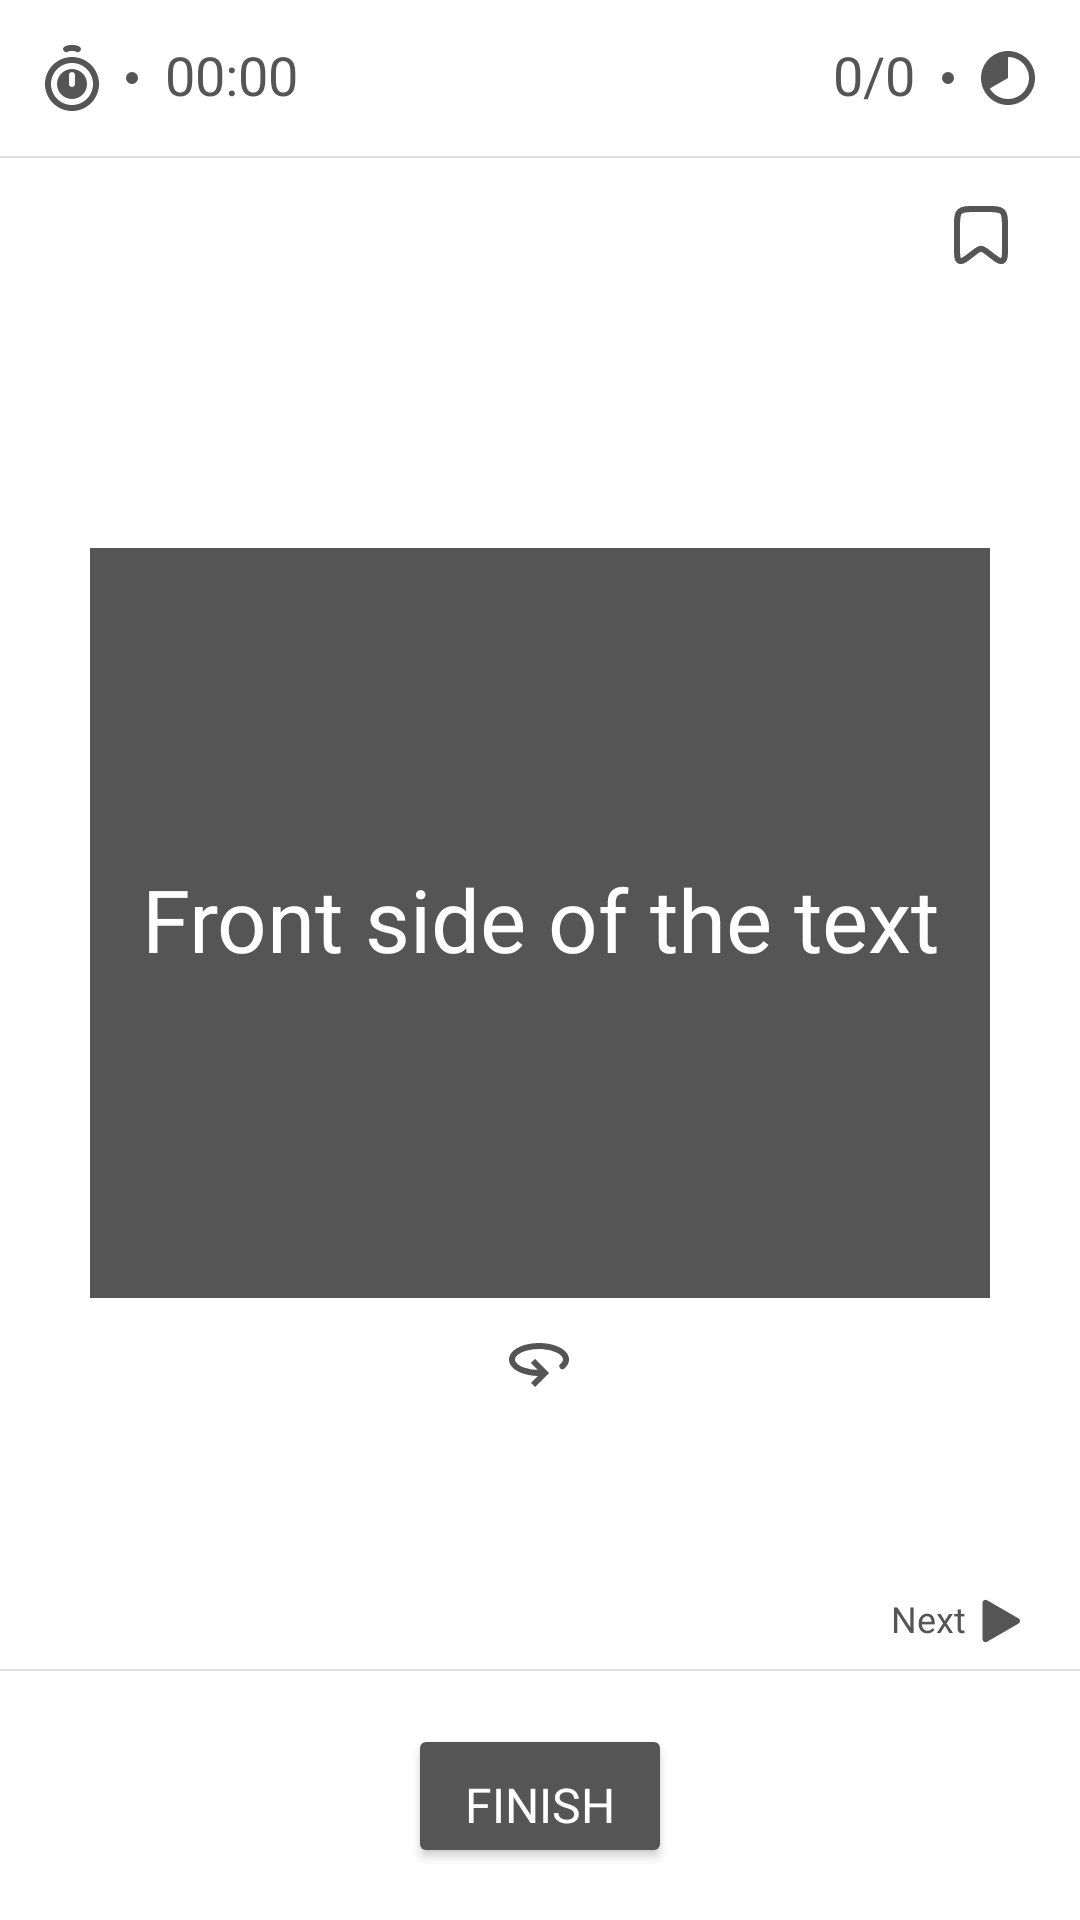

Android layout source for this screen:
<!-- AndroidManifest.xml: application theme Theme.VocabularyFlashcards -->
<!-- res/layout/fragment_study_game.xml -->
<?xml version="1.0" encoding="utf-8"?>
<androidx.constraintlayout.widget.ConstraintLayout xmlns:android="http://schemas.android.com/apk/res/android"
    xmlns:app="http://schemas.android.com/apk/res-auto"
    xmlns:tools="http://schemas.android.com/tools"
    android:layout_width="match_parent"
    android:layout_height="match_parent"
    android:background="@color/white"
    tools:context=".ui.game.study.StudyGameFragment">

    <LinearLayout
        android:id="@+id/linearLayout2"
        android:layout_width="match_parent"
        android:layout_height="wrap_content"
        android:baselineAligned="false"
        android:gravity="center_vertical"
        android:orientation="horizontal"
        android:padding="15dp"
        app:layout_constraintBottom_toBottomOf="parent"
        app:layout_constraintEnd_toEndOf="parent"
        app:layout_constraintStart_toStartOf="parent"
        app:layout_constraintTop_toTopOf="parent"
        app:layout_constraintVertical_bias="0.0">

        <LinearLayout
            android:layout_width="0dp"
            android:layout_height="match_parent"
            android:layout_weight="1"
            android:gravity="center_vertical"
            android:orientation="horizontal">

            <ImageView
                android:layout_width="wrap_content"
                android:layout_height="wrap_content"
                android:contentDescription="@string/cont_timer"
                android:src="@drawable/ic_timer" />

            <ImageView
                android:layout_width="wrap_content"
                android:layout_height="wrap_content"
                android:contentDescription="@string/cont_dot"
                android:paddingStart="9dp"
                android:paddingEnd="9dp"
                android:src="@drawable/ic_dot_gray" />

            <Chronometer
                android:id="@+id/cmTimerStudyGameFrag"
                android:layout_width="wrap_content"
                android:layout_height="wrap_content"
                android:fontFamily="@font/comfortaa_bold"
                android:includeFontPadding="false"
                android:textColor="@color/davys_gray"
                android:textSize="18sp" />

        </LinearLayout>

        <LinearLayout
            android:layout_width="0dp"
            android:layout_height="match_parent"
            android:layout_weight="1"
            android:gravity="center_vertical|end"
            android:orientation="horizontal">

            <TextView
                android:id="@+id/tvProgressStudyGameFrag"
                android:layout_width="wrap_content"
                android:layout_height="wrap_content"
                android:fontFamily="@font/comfortaa_bold"
                android:includeFontPadding="false"
                android:text="@string/placeholder_progress"
                android:textColor="@color/davys_gray"
                android:textSize="18sp" />

            <ImageView
                android:layout_width="wrap_content"
                android:layout_height="wrap_content"
                android:contentDescription="@string/cont_dot"
                android:paddingStart="9dp"
                android:paddingEnd="9dp"
                android:src="@drawable/ic_dot_gray" />

            <ImageView
                android:layout_width="wrap_content"
                android:layout_height="wrap_content"
                android:contentDescription="@string/cont_timer"
                android:src="@drawable/ic_progress" />

        </LinearLayout>

    </LinearLayout>

    <View
        android:id="@+id/divider"
        android:layout_width="0dp"
        android:layout_height="0.8dp"
        android:layout_weight="1"
        android:background="@color/divider_gray"
        app:layout_constraintBottom_toBottomOf="parent"
        app:layout_constraintEnd_toEndOf="parent"
        app:layout_constraintStart_toStartOf="parent"
        app:layout_constraintTop_toBottomOf="@+id/linearLayout2"
        app:layout_constraintVertical_bias="0.0" />

    <ImageView
        android:id="@+id/ivMarkStatusStudyGameFrag"
        android:layout_width="wrap_content"
        android:layout_height="wrap_content"
        android:contentDescription="@string/cont_marked_or_non_marked"
        android:paddingStart="24dp"
        android:paddingTop="16dp"
        android:paddingEnd="24dp"
        android:paddingBottom="16dp"
        android:src="@drawable/ic_non_marked"
        app:layout_constraintBottom_toBottomOf="parent"
        app:layout_constraintEnd_toEndOf="parent"
        app:layout_constraintTop_toBottomOf="@+id/divider"
        app:layout_constraintVertical_bias="0.0" />

    <ScrollView
        android:id="@+id/scrollView3"
        android:layout_width="0dp"
        android:layout_height="wrap_content"
        android:layout_marginTop="16dp"
        android:layout_marginBottom="30dp"
        app:layout_constrainedHeight="true"
        app:layout_constraintBottom_toTopOf="@+id/linearLayout3"
        app:layout_constraintEnd_toEndOf="parent"
        app:layout_constraintStart_toStartOf="parent"
        app:layout_constraintTop_toBottomOf="@+id/ivMarkStatusStudyGameFrag"
        tools:ignore="SpeakableTextPresentCheck">

        <LinearLayout
            android:id="@+id/flashcardStudyGameFrag"
            android:layout_width="match_parent"
            android:layout_height="wrap_content"
            android:layout_marginStart="30dp"
            android:layout_marginEnd="30dp"
            android:background="@color/davys_gray"
            android:gravity="center_horizontal|center_vertical"
            android:minHeight="250dp"
            android:orientation="vertical"
            android:padding="15dp">

            <TextView
                android:id="@+id/tvFlashcardWordStudyGameFrag"
                android:layout_width="match_parent"
                android:layout_height="match_parent"
                android:fontFamily="@font/comfortaa_bold"
                android:includeFontPadding="false"
                android:text="@string/text_front_side"
                android:textAlignment="center"
                android:textColor="@color/white"
                android:textSize="29sp" />

        </LinearLayout>
    </ScrollView>

    <ImageView
        android:id="@+id/ivFlipIconStudyGameFrag"
        android:layout_width="wrap_content"
        android:layout_height="wrap_content"
        android:contentDescription="@string/cont_flip"
        android:padding="15dp"
        android:src="@drawable/ic_flip_right"
        app:layout_constraintEnd_toEndOf="parent"
        app:layout_constraintStart_toStartOf="parent"
        app:layout_constraintTop_toBottomOf="@+id/scrollView3" />

    <LinearLayout
        android:id="@+id/linearLayout3"
        android:layout_width="0dp"
        android:layout_height="wrap_content"
        android:baselineAligned="false"
        android:orientation="horizontal"
        app:layout_constraintBottom_toTopOf="@+id/divider2"
        app:layout_constraintEnd_toEndOf="parent"
        app:layout_constraintStart_toStartOf="parent">

        <LinearLayout
            android:id="@+id/lyPreviousStudyGameFrag"
            android:layout_width="0dp"
            android:layout_height="match_parent"
            android:layout_weight="1"
            android:gravity="center_vertical"
            android:orientation="horizontal"
            android:paddingTop="8dp"
            android:paddingBottom="8dp"
            android:visibility="invisible"
            tools:ignore="UseCompoundDrawables">

            <ImageView
                android:id="@+id/ivPreviousStudyGameFrag"
                android:layout_width="wrap_content"
                android:layout_height="wrap_content"
                android:contentDescription="@string/cont_previous_study"
                android:paddingStart="20dp"
                android:src="@drawable/ic_triangle_arrow_left"
                tools:ignore="RtlSymmetry" />

            <TextView
                android:layout_width="wrap_content"
                android:layout_height="wrap_content"
                android:fontFamily="@font/comfortaa_bold"
                android:includeFontPadding="false"
                android:paddingStart="5dp"
                android:text="@string/text_previous"
                android:textColor="@color/davys_gray"
                android:textSize="12sp"
                tools:ignore="RtlSymmetry" />
        </LinearLayout>

        <LinearLayout
            android:id="@+id/lyNextStudyGameFrag"
            android:layout_width="0dp"
            android:layout_height="match_parent"
            android:layout_weight="1"
            android:gravity="center_vertical|end"
            android:orientation="horizontal"
            android:paddingTop="8dp"
            android:paddingBottom="8dp"
            tools:ignore="UseCompoundDrawables">

            <TextView
                android:layout_width="wrap_content"
                android:layout_height="wrap_content"
                android:fontFamily="@font/comfortaa_bold"
                android:includeFontPadding="false"
                android:paddingEnd="5dp"
                android:text="@string/text_next"
                android:textColor="@color/davys_gray"
                android:textSize="12sp"
                tools:ignore="RtlSymmetry" />

            <ImageView
                android:id="@+id/ivNextStudyGameFrag"
                android:layout_width="wrap_content"
                android:layout_height="wrap_content"
                android:contentDescription="@string/cont_next_study"
                android:paddingEnd="20dp"
                android:src="@drawable/ic_triangle_arrow_right"
                tools:ignore="RtlSymmetry" />
        </LinearLayout>
    </LinearLayout>

    <View
        android:id="@+id/divider2"
        android:layout_width="0dp"
        android:layout_height="0.8dp"
        android:layout_weight="1"
        android:background="@color/divider_gray"
        app:layout_constraintBottom_toBottomOf="parent"
        app:layout_constraintEnd_toEndOf="parent"
        app:layout_constraintHorizontal_bias="0.0"
        app:layout_constraintStart_toStartOf="parent"
        app:layout_constraintTop_toTopOf="parent"
        app:layout_constraintVertical_bias="0.87" />

    <Button
        android:id="@+id/btFinishStudyGameFrag"
        android:layout_width="wrap_content"
        android:layout_height="wrap_content"
        android:backgroundTint="@color/davys_gray"
        android:fontFamily="@font/comfortaa_bold"
        android:includeFontPadding="false"
        android:paddingBottom="3dp"
        android:text="@string/button_finish"
        android:textColor="@color/white"
        android:textSize="16sp"
        app:layout_constraintBottom_toBottomOf="parent"
        app:layout_constraintEnd_toEndOf="parent"
        app:layout_constraintStart_toStartOf="parent"
        app:layout_constraintTop_toBottomOf="@+id/divider2" />

</androidx.constraintlayout.widget.ConstraintLayout>
<!-- resources referenced by this layout -->
<resources>
  <color name="davys_gray">#555555</color>
  <color name="divider_gray">#DFDFDF</color>
  <color name="white">#FFFFFF</color>
  <!-- drawable ic_dot_gray (drawable) -->
  <vector xmlns:android="http://schemas.android.com/apk/res/android"
      android:width="4dp"
      android:height="4dp"
      android:viewportWidth="4"
      android:viewportHeight="4">
    <path
        android:pathData="M2,2m-2,0a2,2 0,1 1,4 0a2,2 0,1 1,-4 0"
        android:fillColor="#555555"/>
  </vector>
  <!-- drawable ic_flip_right (drawable) -->
  <vector xmlns:android="http://schemas.android.com/apk/res/android"
      android:width="21dp"
      android:height="15dp"
      android:viewportWidth="21"
      android:viewportHeight="15">
    <path
        android:pathData="M8,6L12,10L8,14"
        android:strokeWidth="2"
        android:fillColor="#00000000"
        android:strokeColor="#555555"/>
    <path
        android:pathData="M17.794,7.75C18.785,6.892 19.182,5.895 18.923,4.913C18.664,3.931 17.765,3.018 16.364,2.318C14.963,1.618 13.139,1.168 11.175,1.038C9.21,0.909 7.216,1.108 5.5,1.603C3.784,2.098 2.443,2.863 1.685,3.778C0.927,4.693 0.794,5.708 1.307,6.665C1.819,7.622 2.949,8.467 4.521,9.07C6.093,9.673 8.019,10 10,10"
        android:strokeWidth="2"
        android:fillColor="#00000000"
        android:strokeColor="#555555"
        android:strokeLineCap="round"/>
  </vector>
  <!-- drawable ic_non_marked (drawable) -->
  <vector xmlns:android="http://schemas.android.com/apk/res/android"
      android:width="18dp"
      android:height="20dp"
      android:viewportWidth="18"
      android:viewportHeight="20">
    <path
        android:pathData="M1,7C1,4.172 1,2.757 1.879,1.879C2.757,1 4.172,1 7,1H11C13.828,1 15.243,1 16.121,1.879C17,2.757 17,4.172 17,7V13.828C17,16.511 17,17.853 16.156,18.263C15.311,18.673 14.257,17.844 12.146,16.187L11.471,15.656C10.285,14.724 9.692,14.258 9,14.258C8.308,14.258 7.715,14.724 6.529,15.656L5.853,16.187C3.744,17.844 2.689,18.673 1.844,18.263C1,17.853 1,16.511 1,13.828V7Z"
        android:strokeWidth="2"
        android:fillColor="#00000000"
        android:strokeColor="#555555"/>
  </vector>
  <!-- drawable ic_triangle_arrow_left (drawable) -->
  <vector xmlns:android="http://schemas.android.com/apk/res/android"
      android:width="13dp"
      android:height="16dp"
      android:viewportWidth="13"
      android:viewportHeight="16">
    <path
        android:pathData="M0.5,8.866C-0.167,8.481 -0.167,7.519 0.5,7.134L11,1.072C11.667,0.687 12.5,1.168 12.5,1.938L12.5,14.062C12.5,14.832 11.667,15.313 11,14.928L0.5,8.866Z"
        android:fillColor="#555555"/>
  </vector>
  <!-- drawable ic_triangle_arrow_right (drawable) -->
  <vector xmlns:android="http://schemas.android.com/apk/res/android"
      android:width="13dp"
      android:height="16dp"
      android:viewportWidth="13"
      android:viewportHeight="16">
    <path
        android:pathData="M12.5,7.134C13.167,7.519 13.167,8.481 12.5,8.866L2,14.928C1.333,15.313 0.5,14.832 0.5,14.062L0.5,1.938C0.5,1.168 1.333,0.687 2,1.072L12.5,7.134Z"
        android:fillColor="#555555"/>
  </vector>
  <string name="button_finish">FINISH</string>
  <string name="cont_dot">Dot icon</string>
  <string name="cont_flip">Flip icon</string>
  <string name="cont_marked_or_non_marked">An icon shows whether a flashcard is marked or not</string>
  <string name="cont_next_study">To go to the next flashcard in Study mode</string>
  <string name="cont_previous_study">To return back to the previous flashcard in Study mode</string>
  <string name="cont_timer">Timer icon</string>
  <string name="placeholder_progress">0/0</string>
  <string name="text_front_side">Front side of the text</string>
  <string name="text_next">Next</string>
  <string name="text_previous">Previous</string>
  <style name="Theme.VocabularyFlashcards" parent="Base.Theme.VocabularyFlashcards" />
  <style name="Base.Theme.VocabularyFlashcards" parent="Theme.Material3.DayNight.NoActionBar">
          
          
      </style>
</resources>
